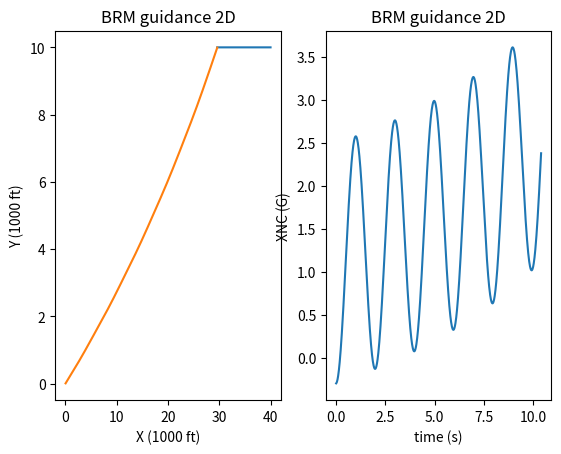

Source code (Python):
import numpy as np
import matplotlib.pyplot as plt

#  Loop de Integração (Heun/Predictor-Corrector)               
def calculate_derivatives(r_t, r_m, v_m, beta_t):
    # Lógica extraída do bloco 200
    theta_t = np.arctan2(r_t[1],r_t[0])
    theta_m = np.arctan2(r_m[1],r_m[0])

    # Velocidades e Acelerações
    v_t = VT*np.array([-np.cos(beta_t), np.sin(beta_t)])

    mod_rm = np.linalg.norm(r_m)
    x_nc = XNP *mod_rm * (theta_t - theta_m)
    r_tm = r_t - r_m
    x_lam = np.arctan2(r_tm[1], r_tm[0])
    a_m = x_nc*np.array([-np.sin(x_lam), np.cos(x_lam)])
    betatd = XNT / VT

    return v_t, v_m, a_m, betatd, x_nc


# Inicialização de constantes e variáveis (Baseado em Screenshot 2026-04-25 201010.png)
VM = 3000. # v missile 
VT = 1000. # v target 
XNT = 0.
RM1IC, RM2IC = 0., 1. # initial pos missile
RT1IC, RT2IC = 40000., 10000. # initial pos target
HEDEG = 0. # error angle deg
HE = HEDEG / 57.3 # error angle rad
XNP = 10. # proportional increment
TS = 0.1 # timestep

r_m = np.array([RM1IC, RM2IC])
r_t = np.array([RT1IC, RT2IC])
beta_t = 0. # target orientation
v_t = VT*np.array([-np.cos(beta_t), np.sin(beta_t)]) # 
T = 0.
S = 0.

# Primeiros calculos
r_tm = r_t - r_m
mod_rtm = np.linalg.norm(r_tm)
theta_t = np.arctan2(r_t[1], r_t[0])
v_m = VM*np.array([np.cos(theta_t+HE), np.sin(theta_t+HE)]) # TODO apply
v_tm = v_t - v_m
v_c = -(r_tm[0]*v_tm[0] + r_tm[1]*v_tm[1])/mod_rtm 

rt_history = []
rm_history = []
xnc_history = []
time_history = []


# Abre arquivo para escrita
with open('DATFIL.txt', 'w') as f: 
    while v_c >= 0: # Substitui o IF(VC<0.) GOTO 999
        # Determinação do passo H
        if mod_rtm < 1000:
            H = 0.0002 
        else: 
            H = 0.01
        
        # Salvando estados antigos para integração numérica
        beta_told = beta_t         # WARNING: Arrays are referencing objects, so r_told = r_t changes the value of r_told later as we change r_t
        r_told = r_t.copy()        # using .copy() makes me not create a referencing object, so r_told will not change after operations with r_t
        r_mold = r_m.copy()
        v_mold = v_m.copy()
        
        # Passo do Preditor (Equivalente ao STEP=1 e GOTO 200)
        v_tp, v_mp, a_mp, beta_tp, xnc_p = calculate_derivatives(r_t, r_m, v_m, beta_t) # Não sei se v_m no passo anterior permite calcular bem com v_m variando
        
        beta_t += H * beta_tp
        r_t += H * v_tp
        r_m += H * v_mp
        v_m += H * a_mp
        T += H

        # Passo do Corretor (Equivalente ao STEP=2 / Bloco 55)
        vt_c, vm_c, am_c, beta_tc, xnc_c= calculate_derivatives(r_t, r_m, v_m, beta_t)
        
        beta_t = 0.5 * (beta_told + beta_t + H * beta_tc)
        r_t = 0.5 * (r_told + r_t + H * vt_c)
        r_m = 0.5 * (r_mold + r_m + H * vm_c)
        v_m = 0.5 * (v_mold + v_m + H * am_c)
        
        rt_history.append(r_t.copy())
        rm_history.append(r_m.copy())
        xnc_history.append(xnc_c)
        time_history.append(T)

        S += H
        if S >= (TS - 0.0001): # TODO understand
            S = 0.
            # XNC/32.2 converte para G's (Screenshot 2026-04-25 201026.png)
            output = f"{T:.3f} | R_T: {r_t/1000} | R_M: {r_m/1000} | Gs: {xnc_c/32.2:.4f}" 
            print(output)
            f.write(output + "\n")

        # Atualização de controle
        r_tm = r_t - r_m
        mod_rtm = np.linalg.norm(r_tm)
        v_tm = vt_c - v_m # Velocidade relativa corrigida
        v_c = -(np.dot(r_tm, v_tm)) / mod_rtm   # TODO entender

print(f"Final: T={T:.3f}, RTM={mod_rtm:.3f}")

rt_history = np.array(rt_history)
rm_history = np.array(rm_history)
xnc_history = np.array(xnc_history)

plt.subplot(1,2,1)
plt.plot(rt_history[:,0]/1000, rt_history[:,1]/1000)
plt.plot(rm_history[:,0]/1000, rm_history[:,1]/1000)
plt.xlabel("X (1000 ft)")
plt.ylabel("Y (1000 ft)")
plt.title("BRM guidance 2D")

plt.subplot(1,2,2)
plt.plot(time_history, xnc_history/32.2)
plt.xlabel("time (s)")
plt.ylabel("XNC (G)")
plt.title("BRM guidance 2D")

plt.show()
